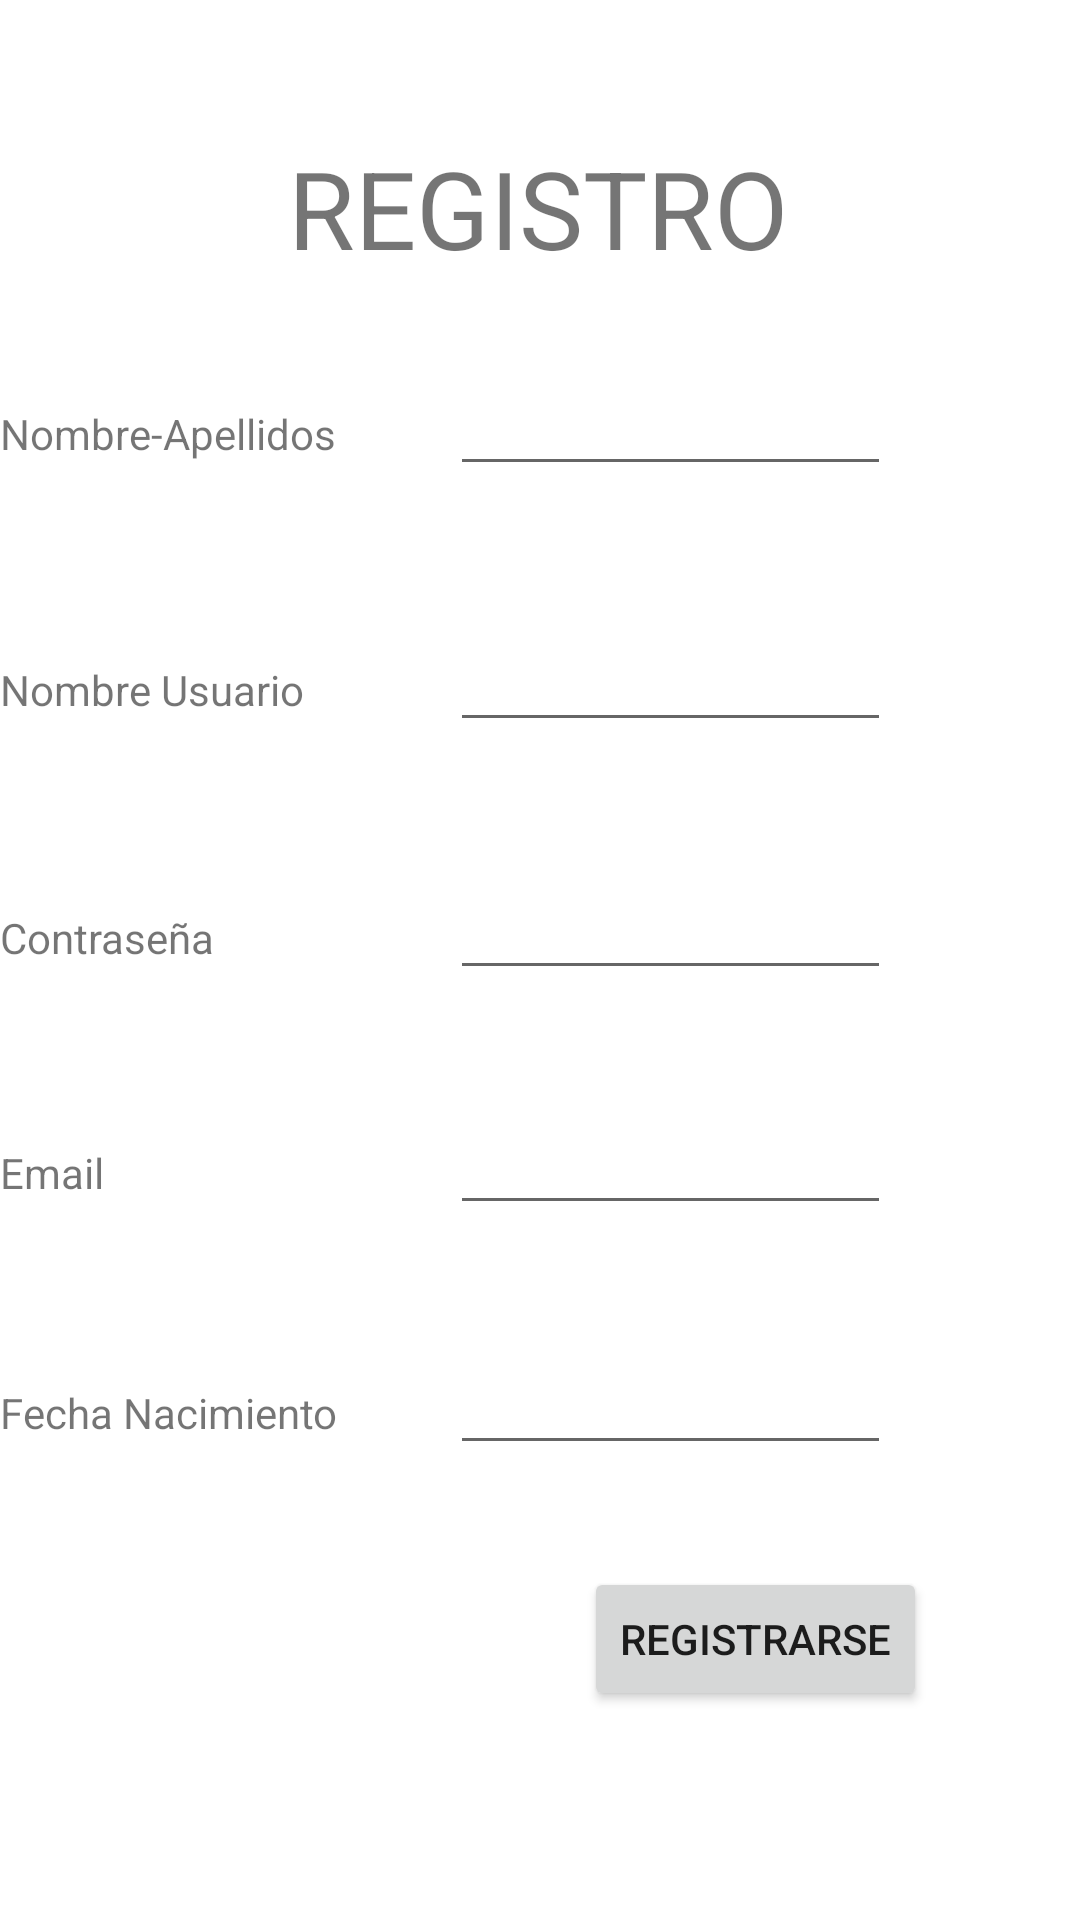

Produce the Android XML layout that renders to this screen, including the resource entries it uses.
<!-- AndroidManifest.xml: application theme Theme.ProyectoPrueba1QueHago -->
<!-- res/layout/activity_registro.xml -->
<?xml version="1.0" encoding="utf-8"?>
<androidx.constraintlayout.widget.ConstraintLayout
    xmlns:android="http://schemas.android.com/apk/res/android"
    xmlns:app="http://schemas.android.com/apk/res-auto"
    xmlns:tools="http://schemas.android.com/tools"
    android:layout_width="match_parent"
    android:layout_height="match_parent">

    <TextView
        android:id="@+id/textView"
        android:layout_width="wrap_content"
        android:layout_height="wrap_content"
        android:text="REGISTRO"
        android:textSize="36sp"
        app:layout_constraintBottom_toBottomOf="parent"
        app:layout_constraintEnd_toEndOf="parent"
        app:layout_constraintHorizontal_bias="0.497"
        app:layout_constraintStart_toStartOf="parent"
        app:layout_constraintTop_toTopOf="parent"
        app:layout_constraintVertical_bias="0.076" />

    <LinearLayout
        android:id="@+id/linearLayout4"
        android:layout_width="match_parent"
        android:layout_height="50dp"
        android:orientation="horizontal"
        app:layout_constraintBottom_toBottomOf="parent"
        app:layout_constraintEnd_toEndOf="parent"
        app:layout_constraintHorizontal_bias="0.0"
        app:layout_constraintStart_toStartOf="parent"
        app:layout_constraintTop_toBottomOf="@+id/textView"
        app:layout_constraintVertical_bias="0.055">

        <TextView
            android:id="@+id/textView1"
            android:layout_width="150dp"
            android:layout_height="wrap_content"
            android:text="Nombre-Apellidos"
            app:layout_constraintBottom_toBottomOf="parent"
            app:layout_constraintEnd_toStartOf="@+id/editTextTextNombreApellido"
            app:layout_constraintHorizontal_bias="0.571"
            app:layout_constraintStart_toStartOf="parent"
            app:layout_constraintTop_toTopOf="parent"
            app:layout_constraintVertical_bias="0.212" />
        <EditText
            android:id="@+id/editTextTextNombreApellido"
            android:layout_width="wrap_content"
            android:layout_height="wrap_content"
            android:layout_marginEnd="24dp"
            android:ems="7"
            android:inputType="textPersonName" />
    </LinearLayout>

    <LinearLayout
        android:id="@+id/linearLayout2"
        android:layout_width="match_parent"
        android:layout_height="50dp"
        android:orientation="horizontal"
        app:layout_constraintBottom_toBottomOf="parent"
        app:layout_constraintEnd_toEndOf="parent"
        app:layout_constraintHorizontal_bias="0.0"
        app:layout_constraintStart_toStartOf="parent"
        app:layout_constraintTop_toBottomOf="@+id/linearLayout4"
        app:layout_constraintVertical_bias="0.084">


        <TextView
            android:id="@+id/textView2"
            android:layout_width="150dp"
            android:layout_height="wrap_content"
            android:text="Nombre Usuario"
            app:layout_constraintBottom_toBottomOf="parent"
            app:layout_constraintEnd_toStartOf="@+id/editTextTextNombreApellido"
            app:layout_constraintHorizontal_bias="0.571"
            app:layout_constraintStart_toStartOf="parent"
            app:layout_constraintTop_toTopOf="parent"
            app:layout_constraintVertical_bias="0.212" />

        <EditText
            android:id="@+id/editTextTextNombreUsuario"
            android:layout_width="wrap_content"
            android:layout_height="wrap_content"
            android:layout_marginEnd="24dp"
            android:ems="7"
            android:inputType="textPersonName" />

    </LinearLayout>

    <LinearLayout
        android:id="@+id/linearLayout8"
        android:layout_width="match_parent"
        android:layout_height="50dp"
        android:orientation="horizontal"
        app:layout_constraintBottom_toBottomOf="parent"
        app:layout_constraintEnd_toEndOf="parent"
        app:layout_constraintHorizontal_bias="0.0"
        app:layout_constraintStart_toStartOf="parent"
        app:layout_constraintTop_toBottomOf="@+id/linearLayout2"
        app:layout_constraintVertical_bias="0.098">

        <TextView
            android:id="@+id/textView3"
            android:layout_width="150dp"
            android:layout_height="wrap_content"
            android:text="Contraseña"
            app:layout_constraintBottom_toBottomOf="parent"
            app:layout_constraintEnd_toStartOf="@+id/editTextTextNombreApellido"
            app:layout_constraintHorizontal_bias="0.571"
            app:layout_constraintStart_toStartOf="parent"
            app:layout_constraintTop_toTopOf="parent"
            app:layout_constraintVertical_bias="0.212" />

        <EditText
            android:id="@+id/editTextTextPassword"
            android:layout_width="wrap_content"
            android:layout_height="wrap_content"
            android:layout_marginEnd="24dp"
            android:ems="7"
            android:inputType="textPersonName" />

    </LinearLayout>

    <LinearLayout
        android:id="@+id/linearLayout9"
        android:layout_width="match_parent"
        android:layout_height="50dp"
        android:orientation="horizontal"
        app:layout_constraintBottom_toBottomOf="parent"
        app:layout_constraintEnd_toEndOf="parent"
        app:layout_constraintHorizontal_bias="0.0"
        app:layout_constraintStart_toStartOf="parent"
        app:layout_constraintTop_toBottomOf="@+id/linearLayout8"
        app:layout_constraintVertical_bias="0.113">

        <TextView
            android:id="@+id/textView4"
            android:layout_width="150dp"
            android:layout_height="wrap_content"
            android:text="Email"
            app:layout_constraintBottom_toBottomOf="parent"
            app:layout_constraintEnd_toStartOf="@+id/editTextTextNombreApellido"
            app:layout_constraintHorizontal_bias="0.571"
            app:layout_constraintStart_toStartOf="parent"
            app:layout_constraintTop_toTopOf="parent"
            app:layout_constraintVertical_bias="0.212" />

        <EditText
            android:id="@+id/editTextTextEmailAddress"
            android:layout_width="wrap_content"
            android:layout_height="wrap_content"
            android:layout_marginEnd="24dp"
            android:ems="7"
            android:inputType="textPersonName" />

    </LinearLayout>

    <LinearLayout
        android:id="@+id/linearLayout6"
        android:layout_width="match_parent"
        android:layout_height="50dp"
        android:orientation="horizontal"
        app:layout_constraintBottom_toBottomOf="parent"
        app:layout_constraintEnd_toEndOf="parent"
        app:layout_constraintHorizontal_bias="0.0"
        app:layout_constraintStart_toStartOf="parent"
        app:layout_constraintTop_toBottomOf="@+id/linearLayout9"
        app:layout_constraintVertical_bias="0.173">

        <TextView
            android:id="@+id/textView5"
            android:layout_width="150dp"
            android:layout_height="wrap_content"
            android:text="Fecha Nacimiento"
            app:layout_constraintBottom_toBottomOf="parent"
            app:layout_constraintEnd_toStartOf="@+id/editTextTextNombreApellido"
            app:layout_constraintHorizontal_bias="0.571"
            app:layout_constraintStart_toStartOf="parent"
            app:layout_constraintTop_toTopOf="parent"
            app:layout_constraintVertical_bias="0.212" />

        <EditText
            android:id="@+id/editTextDate"
            android:layout_width="wrap_content"
            android:layout_height="wrap_content"
            android:layout_marginEnd="24dp"
            android:ems="7"
            android:inputType="date" />

    </LinearLayout>

    <Button
        android:id="@+id/idBotonRegistrarseRegistro"
        android:layout_width="wrap_content"
        android:layout_height="wrap_content"
        android:hyphenationFrequency="normal"
        android:text="Registrarse"
        app:layout_constraintBottom_toBottomOf="parent"
        app:layout_constraintEnd_toEndOf="parent"
        app:layout_constraintHorizontal_bias="0.793"
        app:layout_constraintStart_toStartOf="parent"
        app:layout_constraintTop_toBottomOf="@+id/linearLayout6"
        app:layout_constraintVertical_bias="0.265"
        app:rippleColor="#FFFFFF" />
</androidx.constraintlayout.widget.ConstraintLayout>
<!-- resources referenced by this layout -->
<resources>
  <style name="Theme.ProyectoPrueba1QueHago" parent="Theme.MaterialComponents.DayNight.DarkActionBar">
          
          <item name="colorPrimary">@color/ColorPrimaryDark</item>
          <item name="colorPrimaryVariant">@color/ColorPrimaryLight</item>
          <item name="colorOnPrimary">@color/ColorDivider</item>
          
          <item name="colorSecondary">@color/ColorPrimary</item>
          <item name="colorSecondaryVariant">@color/ColorSecondaryText</item>
          <item name="colorOnSecondary">@color/ColorIcons</item>
          
          <item name="android:statusBarColor" tools:targetApi="l">?attr/colorPrimaryVariant</item>
          
      </style>
  <color name="ColorPrimaryDark">#689F38</color>
  <color name="ColorPrimaryLight">#DCEDC8</color>
  <color name="ColorDivider">#BDBDBD</color>
  <color name="ColorPrimary">#8BC34A</color>
  <color name="ColorSecondaryText">#757575</color>
  <color name="ColorIcons">#212121</color>
</resources>
